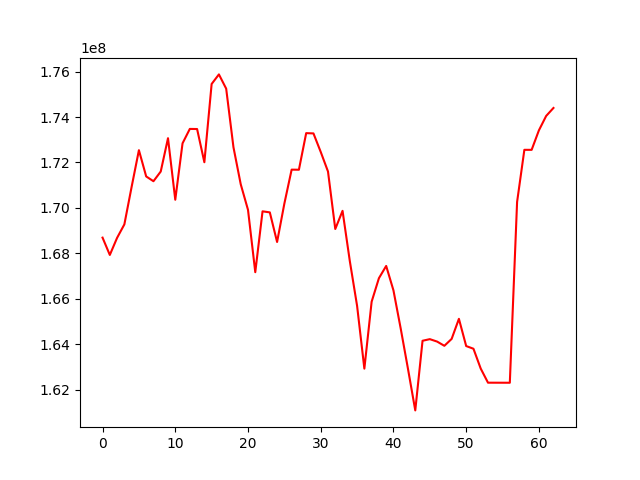

The file beside this chart, header and first rows:
, 0
0, 168690010
1, 167927399
2, 168680812
3, 169274252
4, 170928417
5, 172541814
6, 171385641
7, 171174644
8, 171601196
9, 173068501
10, 170359122
11, 172844030
12, 173478161
13, 173473582
14, 172010807
15, 175457506
16, 175879372
17, 175251093
18, 172672393
19, 171041801
20, 169914269
21, 167167967
22, 169848834
23, 169802249
24, 168498125
25, 170190324
26, 171684670
27, 171680707
28, 173292201
29, 173280323
30, 172464680
31, 171601420
32, 169070303
33, 169870407
34, 167656733
35, 165685359
36, 162920498
37, 165867881
38, 166902603
39, 167443394
40, 166367496
41, 164682083
42, 162906438
43, 161081076
44, 164148054
45, 164219073
46, 164112339
47, 163925977
48, 164229405
49, 165114047
50, 163915184
51, 163796795
52, 162922512
53, 162301626
54, 162300734
55, 162299843
56, 162298952
57, 170261359
58, 172557524
59, 172556602
... 3 more rows
